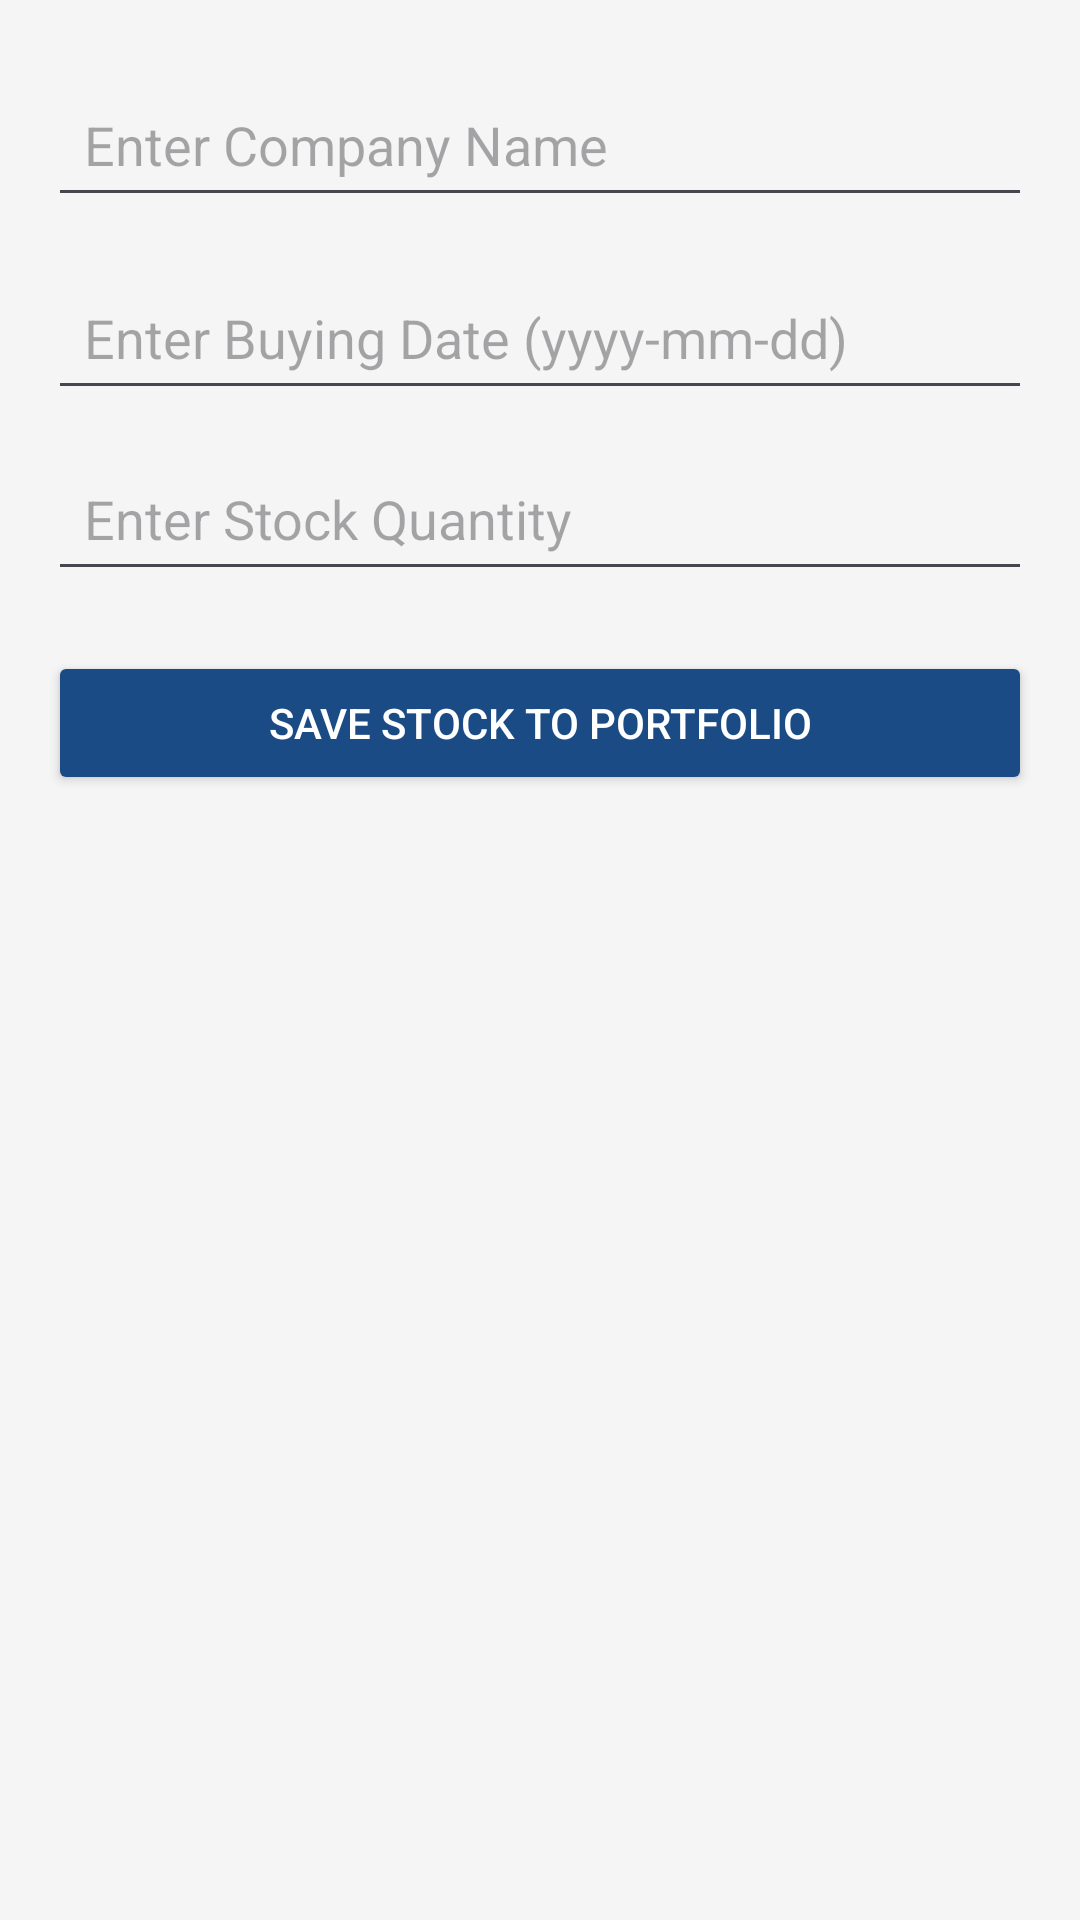

Here is an Android app screen rendered from its layout file. Give the layout XML and the strings, colors and styles it references.
<!-- AndroidManifest.xml: application theme Theme.Fintech -->
<!-- res/layout/fragment_stock_monitoring_fragmain.xml -->
<?xml version="1.0" encoding="utf-8"?>
<ScrollView xmlns:android="http://schemas.android.com/apk/res/android"
    android:layout_width="match_parent"
    android:layout_height="match_parent"
    android:padding="16dp"
    android:background="@color/colorSurface">

    <LinearLayout
        android:layout_width="match_parent"
        android:layout_height="wrap_content"
        android:orientation="vertical"
        android:gravity="center_horizontal">

        
        <ImageView
            android:id="@+id/imageViewLogo"
            android:layout_width="150dp"
            android:layout_height="150dp"
            android:layout_marginBottom="16dp"
            android:contentDescription="Company Logo"
            android:visibility="gone"
            android:scaleType="fitCenter" />

        
        <AutoCompleteTextView
            android:id="@+id/autoCompleteCompany"
            android:layout_width="match_parent"
            android:layout_height="wrap_content"
            android:hint="Enter Company Name"
            android:inputType="text"
            android:padding="12dp"
            android:layout_marginTop="8dp"
            android:completionThreshold="1" />

        
        <EditText
            android:id="@+id/editTextDate"
            android:layout_width="match_parent"
            android:layout_height="wrap_content"
            android:hint="Enter Buying Date (yyyy-mm-dd)"
            android:focusable="false"
            android:clickable="true"
            android:padding="12dp"
            android:layout_marginTop="16dp" />

        
        <EditText
            android:id="@+id/editTextQuantity"
            android:layout_width="match_parent"
            android:layout_height="wrap_content"
            android:hint="Enter Stock Quantity"
            android:inputType="number"
            android:padding="12dp"
            android:layout_marginTop="12dp" />

        
        <Button
            android:id="@+id/saveBtn"
            android:layout_width="match_parent"
            android:layout_height="wrap_content"
            android:text="Save Stock to Portfolio"
            android:layout_marginTop="20dp"
            android:backgroundTint="@color/colorPrimary"
            android:textColor="@android:color/white" />

    </LinearLayout>
</ScrollView>
<!-- resources referenced by this layout -->
<resources>
  <color name="colorPrimary">#1A4B84</color>
  <color name="colorSurface">#F5F5F5</color>
  <style name="Theme.Fintech" parent="Base.Theme.Fintech" />
  <style name="Base.Theme.Fintech" parent="Theme.Material3.DayNight.NoActionBar">
          
           <item name="colorPrimary">@color/colorPrimary</item>
      </style>
</resources>
